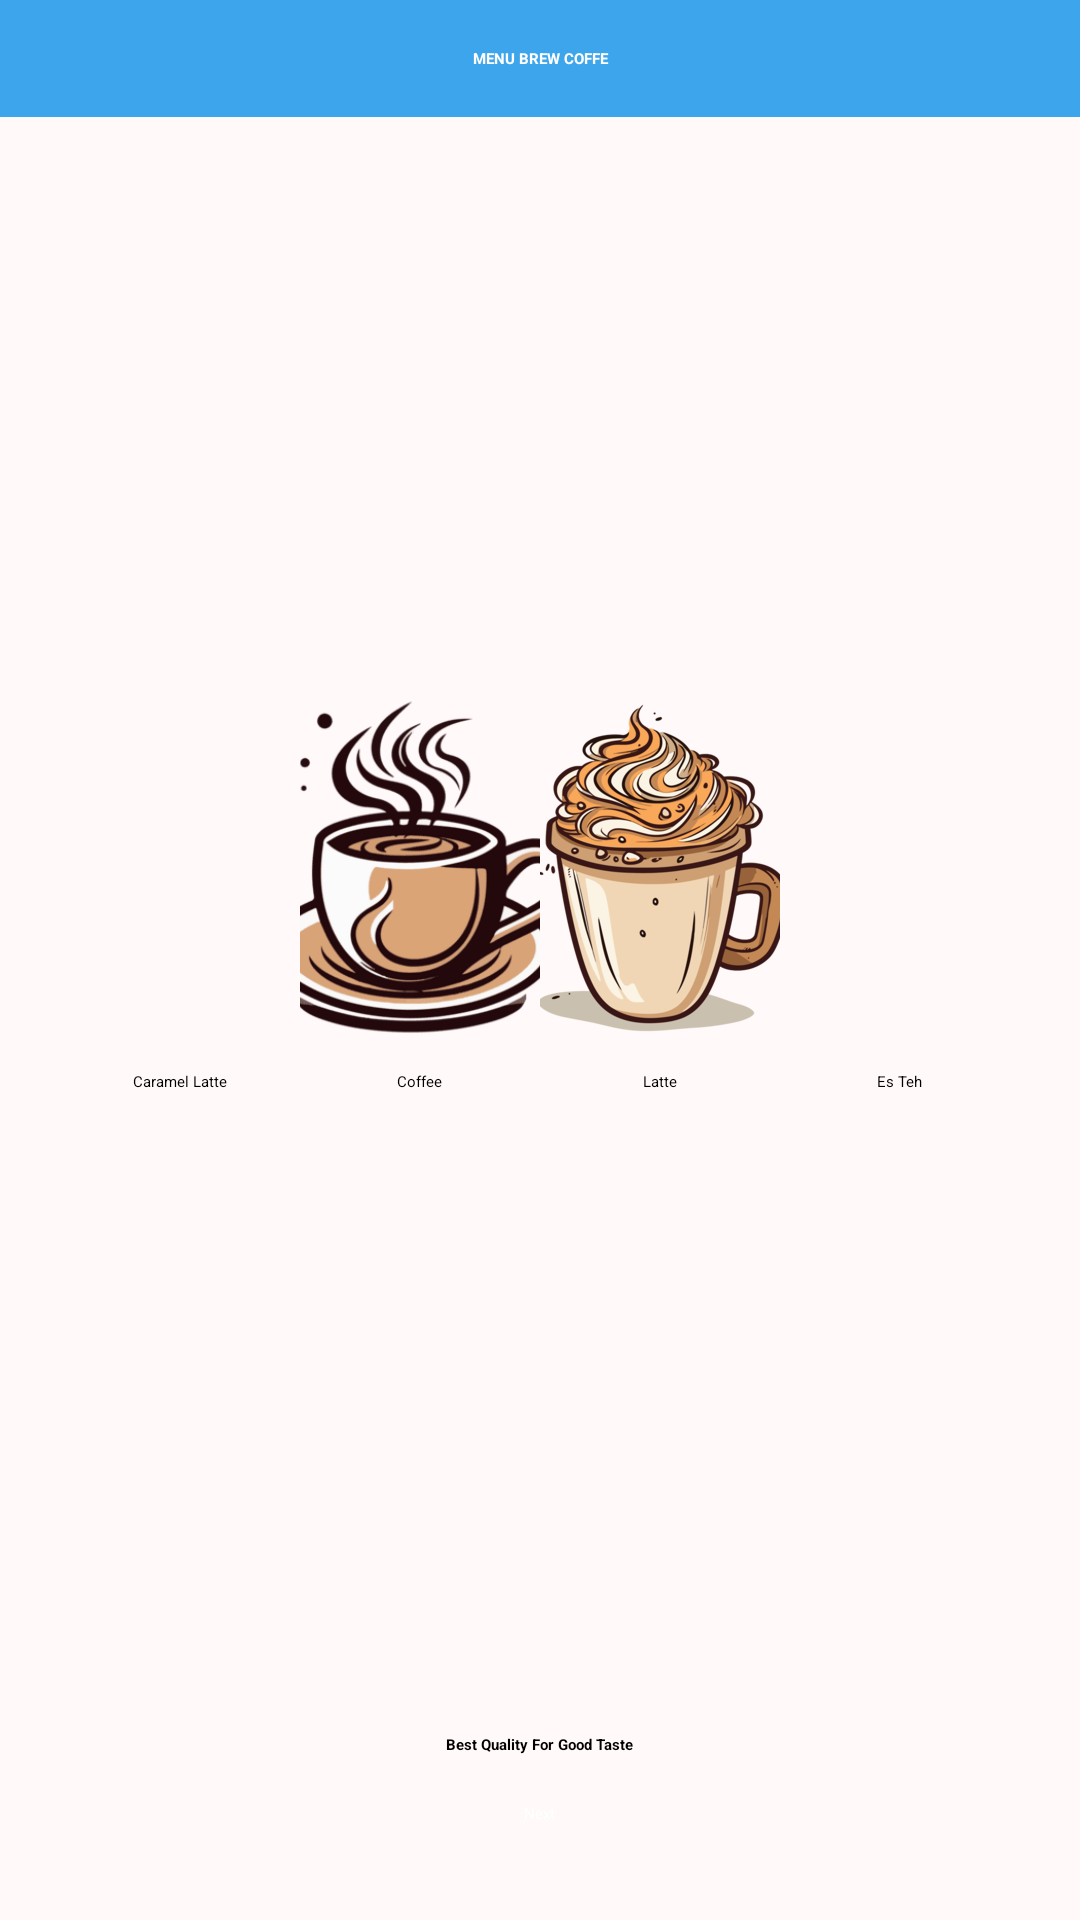

Here is an Android app screen rendered from its layout file. Give the layout XML and the strings, colors and styles it references.
<!-- AndroidManifest.xml: application theme Theme.Ulangan -->
<!-- res/layout/activity_menuminuman2.xml -->
<LinearLayout
    xmlns:android="http://schemas.android.com/apk/res/android"
    xmlns:app="http://schemas.android.com/apk/res-auto"
    android:layout_width="match_parent"
    android:layout_height="match_parent"
    android:orientation="vertical"
    android:background="#FFF9F9">

    
    <TextView
        android:layout_width="match_parent"
        android:layout_height="wrap_content"
        android:text="MENU BREW COFFE"
        android:background="#3DA5EC"
        android:textColor="#FFFFFF"
        android:gravity="center"
        android:padding="16dp"
        android:textStyle="bold"/>

    <LinearLayout
        android:layout_width="match_parent"
        android:layout_height="0dp"
        android:layout_weight="1"
        android:orientation="vertical"
        android:gravity="center"
        android:padding="20dp">

        <LinearLayout
            android:layout_width="match_parent"
            android:layout_height="wrap_content"
            android:orientation="horizontal"
            android:layout_marginBottom="24dp">

            <LinearLayout
                android:layout_width="0dp"
                android:layout_height="wrap_content"
                android:layout_weight="1"
                android:orientation="vertical"
                android:gravity="center">
                <ImageView
                    android:layout_width="120dp"
                    android:layout_height="120dp"
                    android:src="@drawable/caramellatte"/>
                <TextView
                    android:layout_width="wrap_content"
                    android:layout_height="wrap_content"
                    android:text="Caramel Latte"
                    android:layout_marginTop="8dp"/>
            </LinearLayout>

            <LinearLayout
                android:layout_width="0dp"
                android:layout_height="wrap_content"
                android:layout_weight="1"
                android:orientation="vertical"
                android:gravity="center">
                <ImageView
                    android:layout_width="120dp"
                    android:layout_height="120dp"
                    android:src="@drawable/kopi"/>
                <TextView
                    android:layout_width="wrap_content"
                    android:layout_height="wrap_content"
                    android:text="Coffee"
                    android:layout_marginTop="8dp"/>
            </LinearLayout>

            <LinearLayout
                android:layout_width="0dp"
                android:layout_height="wrap_content"
                android:layout_weight="1"
                android:orientation="vertical"
                android:gravity="center">
                <ImageView
                    android:layout_width="120dp"
                    android:layout_height="120dp"
                    android:src="@drawable/lattee"/>
                <TextView
                    android:layout_width="wrap_content"
                    android:layout_height="wrap_content"
                    android:text="Latte"
                    android:layout_marginTop="8dp"/>
            </LinearLayout>

            <LinearLayout
                android:layout_width="0dp"
                android:layout_height="wrap_content"
                android:layout_weight="1"
                android:orientation="vertical"
                android:gravity="center">
                <ImageView
                    android:layout_width="120dp"
                    android:layout_height="120dp"
                    android:src="@drawable/esteh"/>
                <TextView
                    android:layout_width="wrap_content"
                    android:layout_height="wrap_content"
                    android:text="Es Teh"
                    android:layout_marginTop="8dp"/>
            </LinearLayout>

        </LinearLayout>

        <LinearLayout
            android:layout_width="match_parent"
            android:layout_height="wrap_content"
            android:orientation="horizontal">

        </LinearLayout>

    </LinearLayout>

    <TextView
        android:layout_width="wrap_content"
        android:layout_height="wrap_content"
        android:text="Best Quality For Good Taste"
        android:layout_gravity="center"
        android:textStyle="bold"
        android:layout_marginBottom="16dp"/>

    <Button
        android:layout_width="wrap_content"
        android:layout_height="wrap_content"
        android:text="Next"
        android:backgroundTint="#6242AA"
        android:textColor="#FFFFFF"
        android:layout_gravity="center"
        android:layout_marginBottom="32dp"
        android:paddingHorizontal="40dp"/>

</LinearLayout>
<!-- resources referenced by this layout -->
<resources>
  <!-- drawable kopi: jpeg bitmap (drawable, 13116 bytes) -->
  <!-- drawable lattee: png bitmap (drawable, 78323 bytes) -->
</resources>
